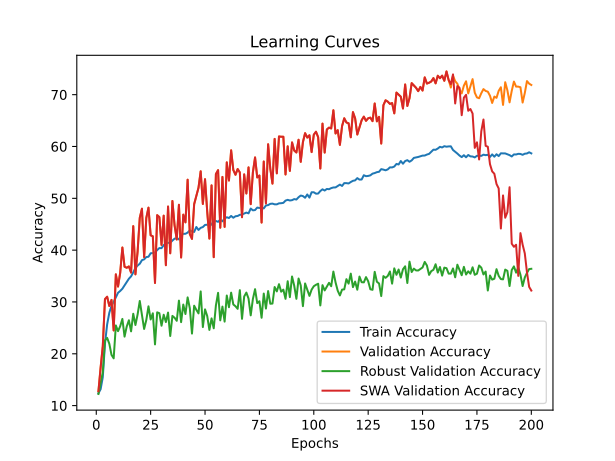

Values plotted in this chart, from the file beside it:
time; train_accuracy; train_loss; valid_accuracy; valid_loss; valid_accuracy_robust; valid_accuracy_swa; valid_accuracy_robust_swa
203,1029; 12,3868; 2,9020; 12,7875; 2,7720; 12,2414; 12,7875; 12,2414
403,6090; 13,1635; 2,8834; 17,3275; 2,7264; 14,3793; 17,3275; 14,3793
605,7128; 15,4846; 2,9216; 21,4711; 2,5570; 16,4310; 21,4711; 16,4310
791,6259; 21,9421; 2,8122; 30,5511; 2,4011; 22,5690; 30,5511; 22,5690
997,1859; 25,6613; 2,7009; 31,0071; 2,4872; 23,0690; 31,0071; 23,0690
1191,5272; 27,9159; 2,6571; 29,2228; 2,6651; 21,9310; 29,2228; 21,9310
1395,8966; 29,2650; 2,6285; 30,3925; 2,4938; 19,7931; 30,3925; 19,7931
1599,4338; 30,0107; 2,6177; 24,5044; 2,8142; 19,1207; 24,5044; 19,1207
1800,5532; 30,8872; 2,5952; 35,3291; 2,3752; 25,4655; 35,3291; 25,4655
2004,3461; 31,7682; 2,5866; 32,9699; 4,2574; 24,3621; 32,9699; 24,3621
2193,8113; 32,1188; 2,5714; 35,6265; 2,3107; 25,3103; 35,6265; 25,3103
2399,1301; 32,5515; 2,5677; 40,5036; 2,1266; 26,7241; 40,5036; 26,7241
2591,0932; 33,1972; 2,5520; 36,7962; 6,2550; 23,3103; 36,7962; 23,3103
2783,4273; 33,8696; 2,5468; 36,5979; 3,4222; 25,2586; 36,5979; 25,2586
2975,4960; 34,4843; 2,5273; 36,8557; 2,1991; 26,4655; 36,8557; 26,4655
3166,5171; 34,9370; 2,5160; 35,6661; 2,7570; 24,3276; 35,6661; 24,3276
3361,8340; 35,7092; 2,5066; 44,6273; 1,8368; 27,7241; 44,6273; 27,7241
3554,3731; 36,5702; 2,4898; 35,3291; 2,4239; 25,5517; 35,3291; 25,5517
3747,7134; 37,0251; 2,4851; 39,7105; 2,1422; 27,5862; 39,7105; 27,5862
3901,1601; 37,3691; 2,4721; 46,2331; 1,8743; 30,1897; 46,2331; 30,1897
4039,6252; 38,0636; 2,4659; 47,9976; 1,8557; 27,5000; 47,9976; 27,5000
4178,3310; 38,2212; 2,4534; 38,6598; 2,0896; 24,7931; 38,6598; 24,7931
4316,7944; 38,6650; 2,4566; 46,2133; 1,9921; 26,5172; 46,2133; 26,5172
4454,6350; 38,7227; 2,4498; 48,1959; 1,6827; 29,1552; 48,1959; 29,1552
4594,5568; 39,3906; 2,4360; 42,8628; 2,0019; 26,6207; 42,8628; 26,6207
4734,9390; 39,4306; 2,4321; 42,6646; 1,9956; 27,8103; 42,6646; 27,8103
4875,6315; 39,5415; 2,4307; 33,6638; 2,5270; 21,8103; 33,6638; 21,8103
5017,5573; 40,0209; 2,4228; 46,7486; 1,7992; 28,0000; 46,7486; 28,0000
5157,6230; 40,3981; 2,4168; 46,3719; 1,7792; 27,8276; 46,3719; 27,8276
5298,7981; 40,3781; 2,4153; 40,9992; 1,9701; 25,4138; 40,9992; 25,4138
5438,2673; 40,9706; 2,4046; 46,6495; 1,8048; 27,5345; 46,6495; 27,5345
5578,5854; 41,2591; 2,4102; 37,0936; 2,0611; 26,1207; 37,0936; 26,1207
5717,0620; 41,4189; 2,3997; 48,4140; 1,7327; 27,9483; 48,4140; 27,9483
5854,5038; 41,4100; 2,4041; 39,3933; 2,2074; 23,4310; 39,3933; 23,4310
5992,9321; 41,8472; 2,3958; 49,4845; 1,6502; 27,3103; 49,4845; 27,3103
6131,6810; 42,2177; 2,3807; 44,7859; 1,8311; 26,9483; 44,7859; 26,9483
6271,8907; 42,3087; 2,3842; 42,0500; 1,9589; 26,3621; 42,0500; 26,3621
6409,0894; 42,0646; 2,3795; 48,7510; 1,7090; 30,2586; 48,7510; 30,2586
6550,1608; 42,8369; 2,3733; 38,5805; 2,1644; 26,1034; 38,5805; 26,1034
6689,9627; 43,1497; 2,3689; 46,8477; 1,8257; 29,5000; 46,8477; 29,5000
6830,1141; 43,1586; 2,3680; 45,3608; 1,7944; 27,6724; 45,3608; 27,6724
6968,0082; 43,3805; 2,3685; 53,5884; 1,5517; 30,8793; 53,5884; 30,8793
7106,3012; 43,8243; 2,3558; 43,1007; 1,9532; 28,7931; 43,1007; 28,7931
7245,6450; 43,6069; 2,3655; 42,1689; 1,9203; 23,8966; 42,1689; 23,8966
7382,7745; 43,5092; 2,3589; 48,8699; 1,7491; 29,2759; 48,8699; 29,2759
7523,4599; 44,4634; 2,3473; 50,4163; 1,6950; 28,4828; 50,4163; 28,4828
7661,3184; 43,8953; 2,3465; 52,0420; 1,5798; 27,7931; 52,0420; 27,7931
7800,5580; 44,3014; 2,3526; 55,2141; 1,4887; 32,0345; 55,2141; 32,0345
7939,4034; 44,4546; 2,3465; 48,9096; 1,7219; 25,1552; 48,9096; 25,1552
8077,1050; 44,8651; 2,3397; 53,6875; 1,5368; 28,5690; 53,6875; 28,5690
8216,5698; 44,9006; 2,3340; 47,4623; 1,8539; 27,2931; 47,4623; 27,2931
8356,8217; 44,6787; 2,3387; 42,2284; 1,9258; 24,6034; 42,2284; 24,6034
8496,8172; 44,9583; 2,3373; 52,4980; 1,5545; 26,8276; 52,4980; 26,8276
8637,7021; 45,6617; 2,3158; 38,6400; 2,2050; 24,9138; 38,6400; 24,9138
8776,5812; 45,6240; 2,3202; 54,6788; 1,4989; 29,3276; 54,6788; 29,3276
8913,7923; 45,4576; 2,3202; 55,4322; 1,5245; 31,7586; 55,4322; 31,7586
9052,3478; 45,8969; 2,3160; 44,3299; 2,0302; 26,4483; 44,3299; 26,4483
9194,1311; 45,5596; 2,3240; 54,1237; 1,5103; 29,1034; 54,1237; 29,1034
9336,0104; 46,1055; 2,3103; 44,4885; 1,9011; 26,2069; 44,4885; 26,2069
9476,4595; 46,3452; 2,3057; 56,9389; 1,4308; 31,2414; 56,9389; 31,2414
... 140 more rows
